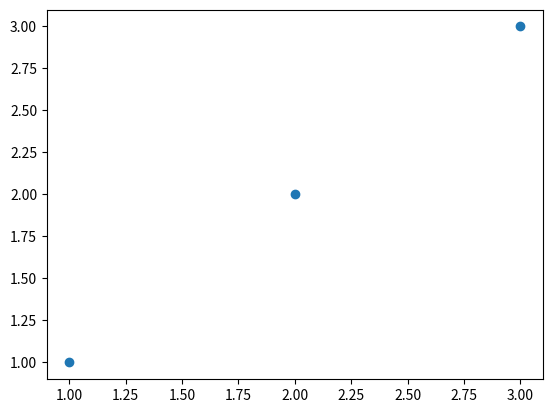

Write Python code to recreate this figure.
import matplotlib.pyplot as plt

x=[1,2,3]
y=[1,2,3]
plt.scatter(x,y)
plt.show()
